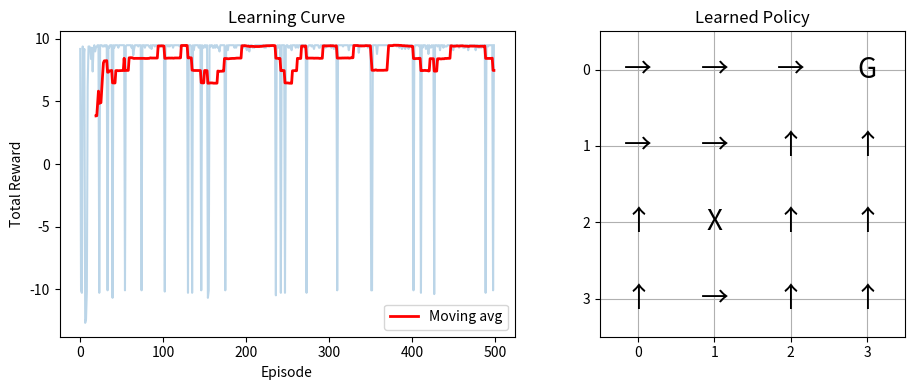
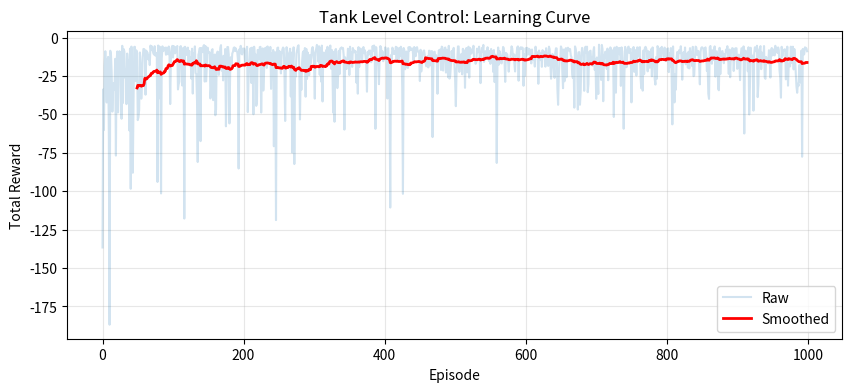
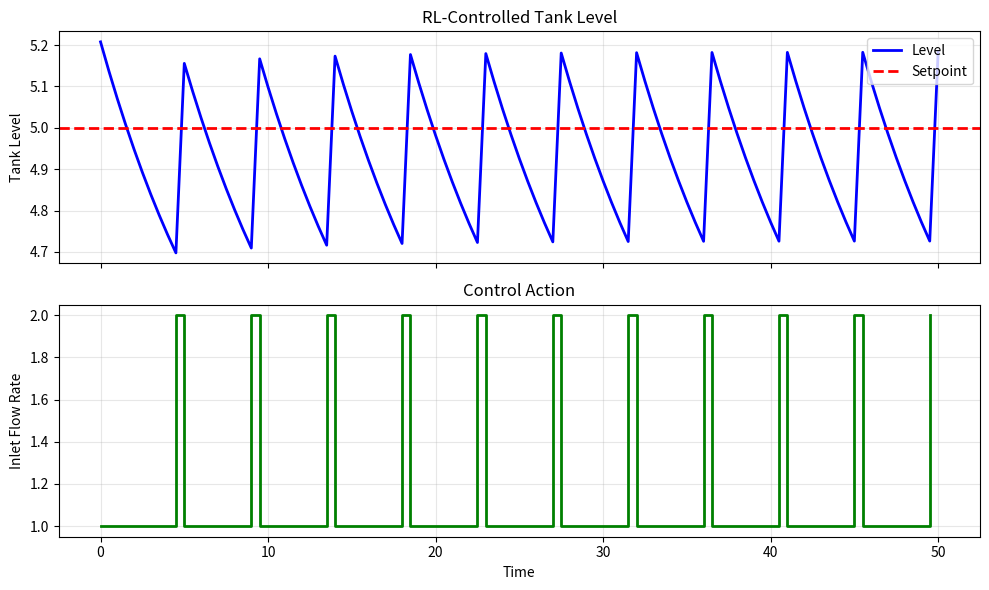
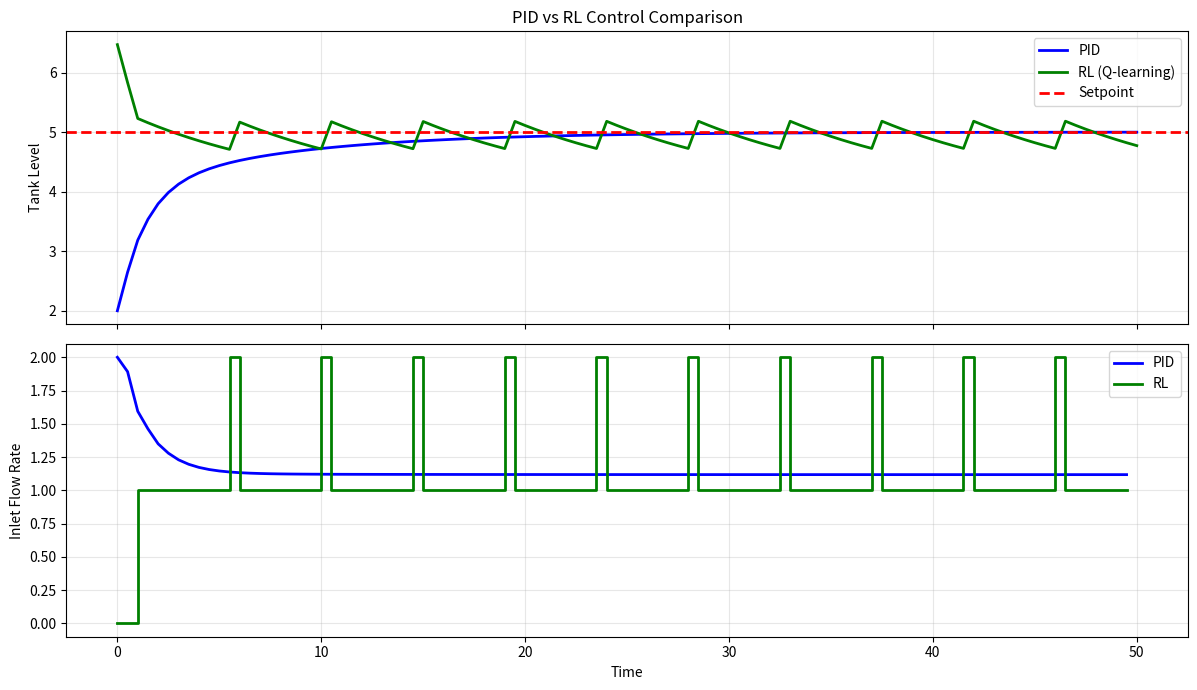
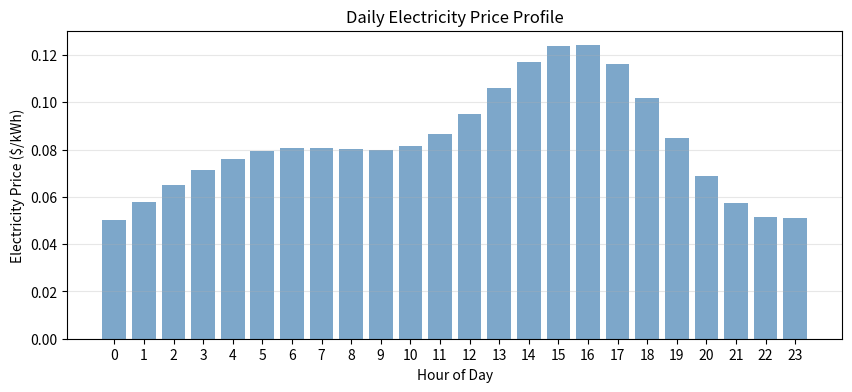
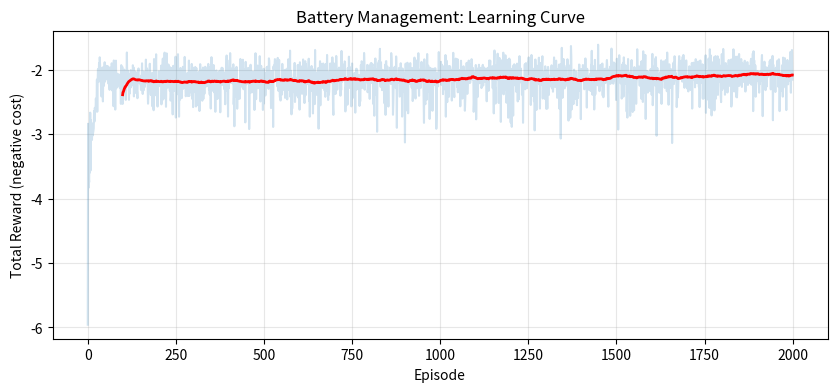
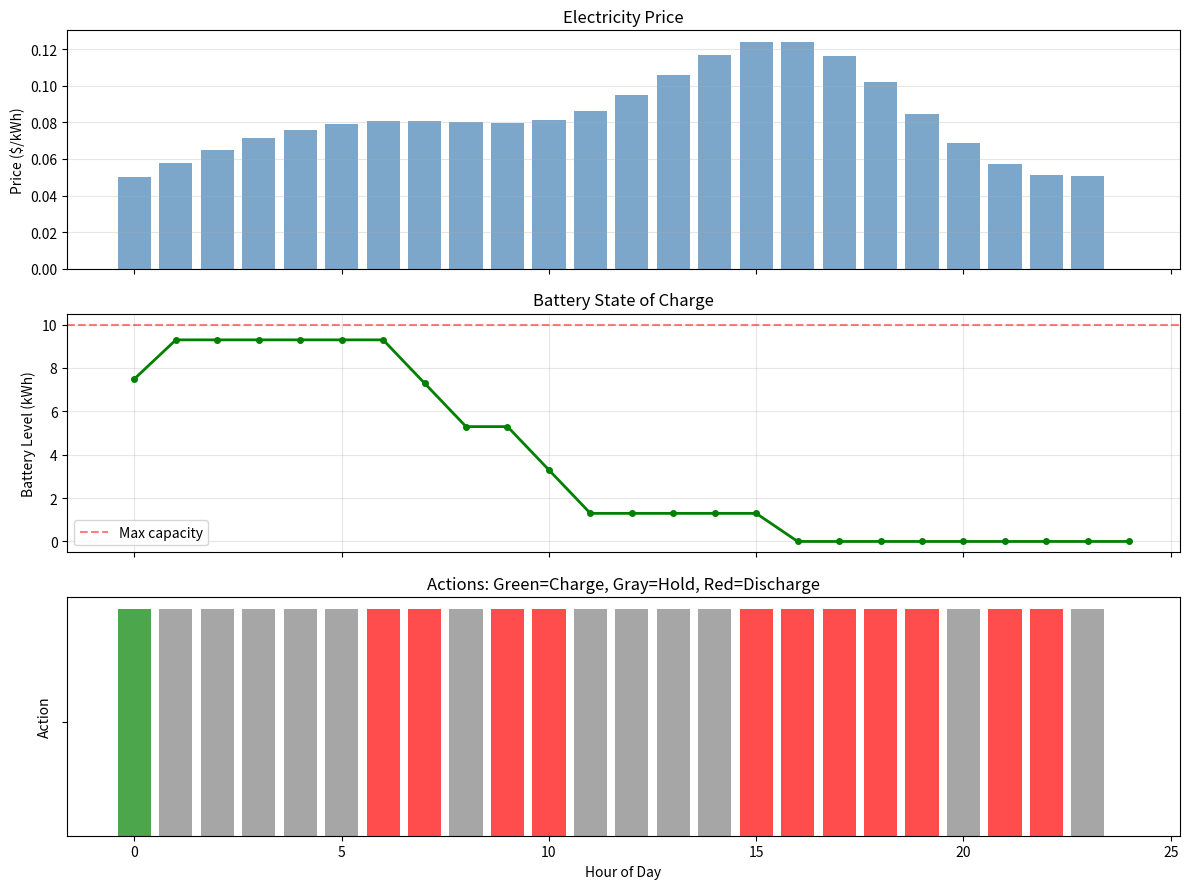

These figures' Python source, in order:
import numpy as np
import matplotlib.pyplot as plt
from collections import defaultdict
import random

class SimpleGridWorld:
    """
    A simple 4x4 grid world.
    - Agent starts at (0,0)
    - Goal is at (3,3) with reward +10
    - Pit at (1,1) with reward -10
    - Each step costs -0.1 (encourages efficiency)
    """
    
    def __init__(self):
        self.size = 4
        self.goal = (3, 3)
        self.pit = (1, 1)
        self.reset()
    
    def reset(self):
        """Reset to starting position."""
        self.position = (0, 0)
        return self.position
    
    def step(self, action):
        """
        Take an action: 0=up, 1=right, 2=down, 3=left
        Returns: (new_state, reward, done)
        """
        x, y = self.position
        
        # Move based on action
        if action == 0:   # up
            y = min(y + 1, self.size - 1)
        elif action == 1: # right
            x = min(x + 1, self.size - 1)
        elif action == 2: # down
            y = max(y - 1, 0)
        elif action == 3: # left
            x = max(x - 1, 0)
        
        self.position = (x, y)
        
        # Calculate reward
        if self.position == self.goal:
            return self.position, 10.0, True
        elif self.position == self.pit:
            return self.position, -10.0, True
        else:
            return self.position, -0.1, False
    
    def get_actions(self):
        return [0, 1, 2, 3]  # up, right, down, left

def q_learning(env, n_episodes=500, alpha=0.1, gamma=0.99, epsilon=0.1):
    """
    Train an agent using Q-learning.
    
    Parameters:
    -----------
    env : environment with reset(), step(), get_actions()
    n_episodes : number of training episodes
    alpha : learning rate
    gamma : discount factor
    epsilon : exploration rate
    
    Returns:
    --------
    Q : dict mapping (state, action) -> value
    rewards_history : list of total rewards per episode
    """
    # Initialize Q-table with zeros
    Q = defaultdict(float)
    rewards_history = []
    actions = env.get_actions()
    
    for episode in range(n_episodes):
        state = env.reset()
        total_reward = 0
        done = False
        
        while not done:
            # Epsilon-greedy action selection
            if random.random() < epsilon:
                action = random.choice(actions)  # Explore
            else:
                # Exploit: pick action with highest Q-value
                q_values = [Q[(state, a)] for a in actions]
                action = actions[np.argmax(q_values)]
            
            # Take action, observe result
            next_state, reward, done = env.step(action)
            total_reward += reward
            
            # Q-learning update
            best_next_q = max([Q[(next_state, a)] for a in actions])
            Q[(state, action)] += alpha * (reward + gamma * best_next_q - Q[(state, action)])
            
            state = next_state
        
        rewards_history.append(total_reward)
    
    return Q, rewards_history

# Train the agent
env = SimpleGridWorld()
Q, rewards = q_learning(env, n_episodes=500)

# Plot learning curve
plt.figure(figsize=(10, 4))
plt.subplot(1, 2, 1)
plt.plot(rewards, alpha=0.3)
# Moving average for clarity
window = 20
smoothed = np.convolve(rewards, np.ones(window)/window, mode='valid')
plt.plot(range(window-1, len(rewards)), smoothed, 'r-', linewidth=2, label='Moving avg')
plt.xlabel('Episode')
plt.ylabel('Total Reward')
plt.title('Learning Curve')
plt.legend()

# Visualize learned policy
plt.subplot(1, 2, 2)
action_symbols = ['↑', '→', '↓', '←']
policy_grid = np.zeros((4, 4), dtype=object)

for x in range(4):
    for y in range(4):
        state = (x, y)
        if state == (3, 3):
            policy_grid[3-y, x] = 'G'  # Goal
        elif state == (1, 1):
            policy_grid[3-y, x] = 'X'  # Pit
        else:
            q_values = [Q[(state, a)] for a in range(4)]
            best_action = np.argmax(q_values)
            policy_grid[3-y, x] = action_symbols[best_action]

plt.imshow(np.zeros((4, 4)), cmap='Greys', alpha=0.1)
for i in range(4):
    for j in range(4):
        plt.text(j, i, policy_grid[i, j], ha='center', va='center', fontsize=20)
plt.title('Learned Policy')
plt.xticks(range(4))
plt.yticks(range(4))
plt.grid(True)
plt.tight_layout()
plt.show()

print("The agent learned to navigate to the goal (G) while avoiding the pit (X)!")

class TankLevelEnv:
    """
    Tank level control environment.
    
    State: discretized level (0-10, in 20 bins)
    Actions: inlet flow rate (low, medium, high)
    Reward: negative squared error from setpoint
    """
    
    def __init__(self, setpoint=5.0, dt=0.5, max_steps=100):
        # Tank parameters
        self.A = 1.0      # Cross-sectional area
        self.k = 0.5      # Outlet coefficient
        
        # Control parameters
        self.setpoint = setpoint
        self.dt = dt
        self.max_steps = max_steps
        
        # State discretization (20 bins from 0 to 10)
        self.n_states = 20
        self.level_min = 0.0
        self.level_max = 10.0
        
        # Action space: 5 discrete flow rates
        self.flow_rates = [0.0, 0.5, 1.0, 1.5, 2.0]
        
        self.reset()
    
    def reset(self):
        """Reset to random initial level."""
        self.level = np.random.uniform(1.0, 9.0)
        self.steps = 0
        return self._discretize_state(self.level)
    
    def _discretize_state(self, level):
        """Convert continuous level to discrete state."""
        level = np.clip(level, self.level_min, self.level_max)
        bin_idx = int((level - self.level_min) / (self.level_max - self.level_min) * (self.n_states - 1))
        return min(bin_idx, self.n_states - 1)
    
    def step(self, action):
        """
        Take an action (set inlet flow rate).
        Returns: (state, reward, done)
        """
        F_in = self.flow_rates[action]
        
        # Simulate tank dynamics (Euler integration)
        F_out = self.k * np.sqrt(max(self.level, 0))
        dh_dt = (F_in - F_out) / self.A
        self.level = max(0, self.level + dh_dt * self.dt)
        
        # Calculate reward (negative squared error)
        error = self.level - self.setpoint
        reward = -error**2
        
        # Add small penalty for large flow changes (smooth control)
        reward -= 0.01 * F_in**2
        
        self.steps += 1
        done = self.steps >= self.max_steps
        
        return self._discretize_state(self.level), reward, done
    
    def get_actions(self):
        return list(range(len(self.flow_rates)))
    
    def get_continuous_level(self):
        """Get the actual continuous level (for plotting)."""
        return self.level

# Train Q-learning agent on tank control
tank_env = TankLevelEnv(setpoint=5.0)

# Train with decaying exploration
Q_tank, rewards_tank = q_learning(
    tank_env, 
    n_episodes=1000, 
    alpha=0.2, 
    gamma=0.95, 
    epsilon=0.2
)

# Plot learning curve
plt.figure(figsize=(10, 4))
window = 50
smoothed = np.convolve(rewards_tank, np.ones(window)/window, mode='valid')
plt.plot(rewards_tank, alpha=0.2, label='Raw')
plt.plot(range(window-1, len(rewards_tank)), smoothed, 'r-', linewidth=2, label='Smoothed')
plt.xlabel('Episode')
plt.ylabel('Total Reward')
plt.title('Tank Level Control: Learning Curve')
plt.legend()
plt.grid(True, alpha=0.3)
plt.show()

def run_episode_and_record(env, Q, epsilon=0.0):
    """Run one episode and record the trajectory."""
    state = env.reset()
    levels = [env.get_continuous_level()]
    actions_taken = []
    
    done = False
    while not done:
        if random.random() < epsilon:
            action = random.choice(env.get_actions())
        else:
            q_values = [Q[(state, a)] for a in env.get_actions()]
            action = np.argmax(q_values)
        
        state, reward, done = env.step(action)
        levels.append(env.get_continuous_level())
        actions_taken.append(env.flow_rates[action])
    
    return np.array(levels), np.array(actions_taken)

# Test the trained agent
tank_env_test = TankLevelEnv(setpoint=5.0)
levels, actions = run_episode_and_record(tank_env_test, Q_tank)

# Plot results
fig, axes = plt.subplots(2, 1, figsize=(10, 6), sharex=True)

time = np.arange(len(levels)) * tank_env_test.dt

axes[0].plot(time, levels, 'b-', linewidth=2, label='Level')
axes[0].axhline(y=5.0, color='r', linestyle='--', linewidth=2, label='Setpoint')
axes[0].set_ylabel('Tank Level')
axes[0].set_title('RL-Controlled Tank Level')
axes[0].legend()
axes[0].grid(True, alpha=0.3)

axes[1].step(time[:-1], actions, 'g-', linewidth=2, where='post')
axes[1].set_xlabel('Time')
axes[1].set_ylabel('Inlet Flow Rate')
axes[1].set_title('Control Action')
axes[1].grid(True, alpha=0.3)

plt.tight_layout()
plt.show()

print(f"Final level: {levels[-1]:.2f} (setpoint: 5.0)")
print(f"Mean squared error: {np.mean((levels - 5.0)**2):.4f}")

class PIDController:
    """Simple PID controller."""
    
    def __init__(self, Kp, Ki, Kd, setpoint, dt):
        self.Kp = Kp
        self.Ki = Ki
        self.Kd = Kd
        self.setpoint = setpoint
        self.dt = dt
        self.integral = 0
        self.prev_error = 0
    
    def compute(self, measurement):
        error = self.setpoint - measurement
        
        # PID terms
        P = self.Kp * error
        self.integral += error * self.dt
        I = self.Ki * self.integral
        D = self.Kd * (error - self.prev_error) / self.dt
        
        self.prev_error = error
        
        # Output (clipped to valid flow rates)
        output = P + I + D
        return np.clip(output, 0, 2.0)
    
    def reset(self):
        self.integral = 0
        self.prev_error = 0


def run_pid_control(initial_level, setpoint, n_steps, dt):
    """Run tank simulation with PID control."""
    # Tank parameters
    A = 1.0
    k = 0.5
    
    # PID controller (manually tuned)
    pid = PIDController(Kp=0.8, Ki=0.1, Kd=0.2, setpoint=setpoint, dt=dt)
    
    level = initial_level
    levels = [level]
    actions = []
    
    for _ in range(n_steps):
        F_in = pid.compute(level)
        actions.append(F_in)
        
        # Simulate
        F_out = k * np.sqrt(max(level, 0))
        dh_dt = (F_in - F_out) / A
        level = max(0, level + dh_dt * dt)
        levels.append(level)
    
    return np.array(levels), np.array(actions)

# Run both controllers from the same initial condition
initial_level = 2.0
setpoint = 5.0
n_steps = 100
dt = 0.5

# PID control
levels_pid, actions_pid = run_pid_control(initial_level, setpoint, n_steps, dt)

# RL control (set initial condition manually)
tank_env_compare = TankLevelEnv(setpoint=setpoint)
tank_env_compare.reset()
tank_env_compare.level = initial_level
levels_rl, actions_rl = run_episode_and_record(tank_env_compare, Q_tank)

# Plot comparison
fig, axes = plt.subplots(2, 1, figsize=(12, 7), sharex=True)

time_pid = np.arange(len(levels_pid)) * dt
time_rl = np.arange(len(levels_rl)) * dt

# Level comparison
axes[0].plot(time_pid, levels_pid, 'b-', linewidth=2, label='PID')
axes[0].plot(time_rl, levels_rl, 'g-', linewidth=2, label='RL (Q-learning)')
axes[0].axhline(y=setpoint, color='r', linestyle='--', linewidth=2, label='Setpoint')
axes[0].set_ylabel('Tank Level')
axes[0].set_title('PID vs RL Control Comparison')
axes[0].legend()
axes[0].grid(True, alpha=0.3)

# Action comparison
axes[1].plot(time_pid[:-1], actions_pid, 'b-', linewidth=2, label='PID')
axes[1].step(time_rl[:-1], actions_rl, 'g-', linewidth=2, where='post', label='RL')
axes[1].set_xlabel('Time')
axes[1].set_ylabel('Inlet Flow Rate')
axes[1].legend()
axes[1].grid(True, alpha=0.3)

plt.tight_layout()
plt.show()

# Performance metrics
mse_pid = np.mean((levels_pid - setpoint)**2)
mse_rl = np.mean((levels_rl - setpoint)**2)

print(f"\nPerformance Comparison:")
print(f"  PID Mean Squared Error: {mse_pid:.4f}")
print(f"  RL  Mean Squared Error: {mse_rl:.4f}")

class BatteryEnv:
    """
    Battery energy management environment.
    
    State: (hour_of_day, battery_level)
    Actions: charge, hold, discharge
    Reward: negative cost (minimize buying at high prices)
    """
    
    def __init__(self, capacity=10.0, charge_rate=2.0, efficiency=0.9):
        self.capacity = capacity
        self.charge_rate = charge_rate
        self.efficiency = efficiency
        
        # Discretize battery level into 10 bins
        self.n_battery_states = 11  # 0%, 10%, ..., 100%
        
        # 24 hours in a day
        self.n_hours = 24
        
        # Price profile (simplified): cheap at night, expensive afternoon
        self.prices = self._generate_price_profile()
        
        # Base load (energy needed regardless of battery)
        self.base_load = 1.0
        
        self.reset()
    
    def _generate_price_profile(self):
        """Generate realistic daily price profile."""
        hours = np.arange(24)
        # Low at night (0-6), rising morning, peak afternoon (14-18), declining evening
        prices = 0.05 + 0.10 * np.exp(-((hours - 16)**2) / 20) + 0.03 * np.sin(hours * np.pi / 12)
        return prices
    
    def reset(self):
        """Reset to start of day with random battery level."""
        self.hour = 0
        self.battery = np.random.uniform(0.2, 0.8) * self.capacity
        return self._get_state()
    
    def _get_state(self):
        """Return discretized state (hour, battery_level_bin)."""
        battery_bin = int(self.battery / self.capacity * (self.n_battery_states - 1))
        battery_bin = np.clip(battery_bin, 0, self.n_battery_states - 1)
        return (self.hour, battery_bin)
    
    def step(self, action):
        """
        Take action: 0=charge, 1=hold, 2=discharge
        """
        price = self.prices[self.hour]
        
        # Calculate energy flows
        if action == 0:  # Charge
            energy_bought = self.charge_rate
            energy_stored = energy_bought * self.efficiency
            self.battery = min(self.capacity, self.battery + energy_stored)
            grid_energy = self.base_load + energy_bought
        elif action == 1:  # Hold
            grid_energy = self.base_load
        else:  # Discharge
            energy_available = min(self.battery, self.charge_rate)
            self.battery -= energy_available
            # Use battery energy to offset base load
            grid_energy = max(0, self.base_load - energy_available * self.efficiency)
        
        # Cost = price * energy from grid
        cost = price * grid_energy
        reward = -cost  # Minimize cost
        
        self.hour += 1
        done = self.hour >= self.n_hours
        
        return self._get_state(), reward, done
    
    def get_actions(self):
        return [0, 1, 2]  # charge, hold, discharge
    
    def get_battery_level(self):
        return self.battery
    
    def get_price(self, hour):
        return self.prices[hour]

# Visualize the price profile
battery_env = BatteryEnv()
hours = np.arange(24)

plt.figure(figsize=(10, 4))
plt.bar(hours, battery_env.prices, color='steelblue', alpha=0.7)
plt.xlabel('Hour of Day')
plt.ylabel('Electricity Price ($/kWh)')
plt.title('Daily Electricity Price Profile')
plt.xticks(hours)
plt.grid(True, alpha=0.3, axis='y')
plt.show()

print("Cheap hours: 0-6 (night), Expensive hours: 14-18 (afternoon peak)")

# Train RL agent on battery management
battery_env = BatteryEnv()

Q_battery, rewards_battery = q_learning(
    battery_env,
    n_episodes=2000,
    alpha=0.1,
    gamma=0.99,
    epsilon=0.15
)

# Plot learning curve
plt.figure(figsize=(10, 4))
window = 100
smoothed = np.convolve(rewards_battery, np.ones(window)/window, mode='valid')
plt.plot(rewards_battery, alpha=0.2)
plt.plot(range(window-1, len(rewards_battery)), smoothed, 'r-', linewidth=2)
plt.xlabel('Episode')
plt.ylabel('Total Reward (negative cost)')
plt.title('Battery Management: Learning Curve')
plt.grid(True, alpha=0.3)
plt.show()

def run_battery_episode(env, Q, epsilon=0.0):
    """Run one day and record everything."""
    state = env.reset()
    
    hours = [0]
    battery_levels = [env.get_battery_level()]
    actions = []
    costs = []
    prices = [env.get_price(0)]
    
    done = False
    while not done:
        if random.random() < epsilon:
            action = random.choice(env.get_actions())
        else:
            q_values = [Q[(state, a)] for a in env.get_actions()]
            action = np.argmax(q_values)
        
        state, reward, done = env.step(action)
        
        hours.append(env.hour)
        battery_levels.append(env.get_battery_level())
        actions.append(action)
        costs.append(-reward)
        if not done:
            prices.append(env.get_price(env.hour))
    
    return hours, battery_levels, actions, costs, prices

# Test the trained agent
battery_test = BatteryEnv()
hours, battery_levels, actions, costs, prices = run_battery_episode(battery_test, Q_battery)

# Plot results
fig, axes = plt.subplots(3, 1, figsize=(12, 9), sharex=True)

# Price profile
axes[0].bar(hours[:-1], prices, color='steelblue', alpha=0.7)
axes[0].set_ylabel('Price ($/kWh)')
axes[0].set_title('Electricity Price')
axes[0].grid(True, alpha=0.3, axis='y')

# Battery level
axes[1].plot(hours, battery_levels, 'g-', linewidth=2, marker='o', markersize=4)
axes[1].axhline(y=battery_test.capacity, color='r', linestyle='--', alpha=0.5, label='Max capacity')
axes[1].set_ylabel('Battery Level (kWh)')
axes[1].set_title('Battery State of Charge')
axes[1].legend()
axes[1].grid(True, alpha=0.3)

# Actions taken
action_names = ['Charge', 'Hold', 'Discharge']
action_colors = ['green', 'gray', 'red']
for i, (h, a) in enumerate(zip(hours[:-1], actions)):
    axes[2].bar(h, 1, color=action_colors[a], alpha=0.7)
axes[2].set_xlabel('Hour of Day')
axes[2].set_ylabel('Action')
axes[2].set_yticks([0.5])
axes[2].set_yticklabels([''])
axes[2].set_title('Actions: Green=Charge, Gray=Hold, Red=Discharge')

plt.tight_layout()
plt.show()

total_cost = sum(costs)
print(f"\nTotal daily cost: ${total_cost:.2f}")

# Compare to naive strategy (always hold)
def naive_battery_strategy(env):
    """Baseline: never use the battery."""
    env.reset()
    total_cost = 0
    done = False
    while not done:
        _, reward, done = env.step(1)  # Always hold
        total_cost -= reward
    return total_cost

def simple_rule_strategy(env):
    """Simple rule: charge when cheap (<0.06), discharge when expensive (>0.10)."""
    env.reset()
    total_cost = 0
    done = False
    hour = 0
    while not done:
        price = env.get_price(hour)
        if price < 0.06:
            action = 0  # Charge
        elif price > 0.10:
            action = 2  # Discharge
        else:
            action = 1  # Hold
        _, reward, done = env.step(action)
        total_cost -= reward
        hour += 1
    return total_cost

# Run comparison
n_trials = 100
rl_costs = []
naive_costs = []
rule_costs = []

for _ in range(n_trials):
    # RL agent
    env = BatteryEnv()
    _, _, _, costs, _ = run_battery_episode(env, Q_battery)
    rl_costs.append(sum(costs))
    
    # Naive
    env = BatteryEnv()
    naive_costs.append(naive_battery_strategy(env))
    
    # Rule-based
    env = BatteryEnv()
    rule_costs.append(simple_rule_strategy(env))

print("Average Daily Cost Comparison (100 trials):")
print(f"  Naive (no battery use): ${np.mean(naive_costs):.2f} ± ${np.std(naive_costs):.2f}")
print(f"  Simple Rule-based:      ${np.mean(rule_costs):.2f} ± ${np.std(rule_costs):.2f}")
print(f"  RL (Q-learning):        ${np.mean(rl_costs):.2f} ± ${np.std(rl_costs):.2f}")
print(f"\nRL saves ${np.mean(naive_costs) - np.mean(rl_costs):.2f}/day vs naive")

# Check if gymnasium and stable-baselines3 are available
try:
    import gymnasium as gym
    from gymnasium import spaces
    GYM_AVAILABLE = True
    print("Gymnasium is available!")
except ImportError:
    GYM_AVAILABLE = False
    print("Gymnasium not installed. Install with: pip install gymnasium")

try:
    from stable_baselines3 import PPO, DQN
    from stable_baselines3.common.evaluation import evaluate_policy
    SB3_AVAILABLE = True
    print("Stable-Baselines3 is available!")
except ImportError:
    SB3_AVAILABLE = False
    print("Stable-Baselines3 not installed. Install with: pip install stable-baselines3")

if GYM_AVAILABLE:
    class TankLevelGymEnv(gym.Env):
        """
        Tank level control as a Gymnasium environment.
        
        This uses continuous state and action spaces,
        suitable for deep RL algorithms like PPO.
        """
        
        metadata = {'render_modes': ['human']}
        
        def __init__(self, setpoint=5.0, dt=0.5, max_steps=100):
            super().__init__()
            
            # Tank parameters
            self.A = 1.0
            self.k = 0.5
            self.setpoint = setpoint
            self.dt = dt
            self.max_steps = max_steps
            
            # Continuous action space: flow rate from 0 to 2
            self.action_space = spaces.Box(
                low=0.0, high=2.0, shape=(1,), dtype=np.float32
            )
            
            # Continuous observation: [level, error, setpoint]
            self.observation_space = spaces.Box(
                low=np.array([0.0, -10.0, 0.0]),
                high=np.array([10.0, 10.0, 10.0]),
                dtype=np.float32
            )
            
            self.level = 5.0
            self.steps = 0
        
        def reset(self, seed=None, options=None):
            super().reset(seed=seed)
            self.level = self.np_random.uniform(1.0, 9.0)
            self.steps = 0
            return self._get_obs(), {}
        
        def _get_obs(self):
            error = self.level - self.setpoint
            return np.array([self.level, error, self.setpoint], dtype=np.float32)
        
        def step(self, action):
            F_in = float(action[0])
            F_in = np.clip(F_in, 0.0, 2.0)
            
            # Simulate tank dynamics
            F_out = self.k * np.sqrt(max(self.level, 0))
            dh_dt = (F_in - F_out) / self.A
            self.level = max(0, min(10, self.level + dh_dt * self.dt))
            
            # Reward: negative squared error + small control penalty
            error = self.level - self.setpoint
            reward = -error**2 - 0.01 * F_in**2
            
            self.steps += 1
            terminated = False
            truncated = self.steps >= self.max_steps
            
            return self._get_obs(), reward, terminated, truncated, {}
    
    print("TankLevelGymEnv class defined!")
else:
    print("Skipping Gymnasium environment definition.")

if GYM_AVAILABLE and SB3_AVAILABLE:
    # Create environment
    env = TankLevelGymEnv(setpoint=5.0)
    
    # Train PPO agent
    print("Training PPO agent (this may take a minute)...")
    model = PPO(
        "MlpPolicy", 
        env, 
        verbose=0,
        learning_rate=3e-4,
        n_steps=1024,
        batch_size=64,
        n_epochs=10,
        gamma=0.99
    )
    model.learn(total_timesteps=50000)
    print("Training complete!")
    
    # Evaluate
    mean_reward, std_reward = evaluate_policy(model, env, n_eval_episodes=10)
    print(f"Mean reward: {mean_reward:.2f} +/- {std_reward:.2f}")
else:
    print("Skipping PPO training (gymnasium or stable-baselines3 not available).")

if GYM_AVAILABLE and SB3_AVAILABLE:
    # Test the trained PPO agent
    env = TankLevelGymEnv(setpoint=5.0)
    obs, _ = env.reset()
    
    levels = [obs[0]]
    actions_ppo = []
    
    for _ in range(100):
        action, _ = model.predict(obs, deterministic=True)
        obs, reward, terminated, truncated, _ = env.step(action)
        levels.append(obs[0])
        actions_ppo.append(action[0])
        if terminated or truncated:
            break
    
    # Plot PPO results
    fig, axes = plt.subplots(2, 1, figsize=(10, 6), sharex=True)
    
    time = np.arange(len(levels)) * 0.5
    
    axes[0].plot(time, levels, 'b-', linewidth=2)
    axes[0].axhline(y=5.0, color='r', linestyle='--', linewidth=2, label='Setpoint')
    axes[0].set_ylabel('Tank Level')
    axes[0].set_title('PPO-Controlled Tank Level (Deep RL)')
    axes[0].legend()
    axes[0].grid(True, alpha=0.3)
    
    axes[1].plot(time[:-1], actions_ppo, 'g-', linewidth=2)
    axes[1].set_xlabel('Time')
    axes[1].set_ylabel('Inlet Flow Rate')
    axes[1].set_title('Control Action (Continuous)')
    axes[1].grid(True, alpha=0.3)
    
    plt.tight_layout()
    plt.show()
    
    print(f"Final level: {levels[-1]:.2f}")
    print(f"MSE: {np.mean((np.array(levels) - 5.0)**2):.4f}")
else:
    print("Skipping PPO test visualization.")